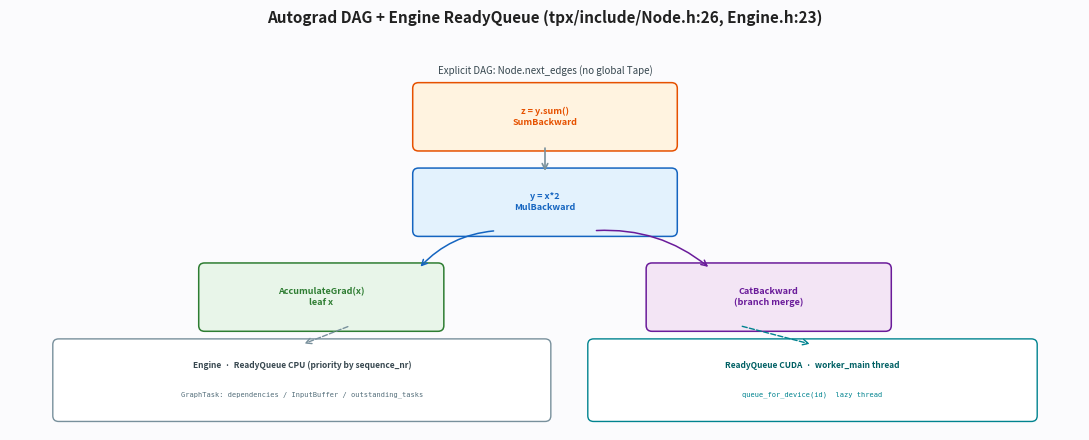

Python code for this plot:
#!/usr/bin/env python3
import argparse, matplotlib.pyplot as plt, matplotlib.patches as patches
def box(ax,x,y,w,h,txt,bg,fg,fs=7):
    ax.add_patch(patches.FancyBboxPatch((x,y),w,h, boxstyle="round,pad=0.06", facecolor=bg, edgecolor=fg, lw=1.1))
    ax.text(x+w/2,y+h/2, txt, ha="center", va="center", fontsize=fs, color=fg, weight="bold", linespacing=1.25)
def main():
    ap=argparse.ArgumentParser(); ap.add_argument("--out", default="05_dag.png"); args=ap.parse_args()
    fig, ax=plt.subplots(figsize=(11,4.5)); ax.set_xlim(0,11); ax.set_ylim(0,4.2); ax.axis("off")
    fig.patch.set_facecolor("#fbfbfd"); ax.set_facecolor("#fbfbfd")
    # DAG top
    box(ax,4.2,3.0,2.6,0.6,"z = y.sum()\nSumBackward", "#fff3e0","#e65100",6.5)
    box(ax,4.2,2.1,2.6,0.6,"y = x*2\nMulBackward", "#e3f2fd","#1565c0",6.5)
    box(ax,2.0,1.1,2.4,0.6,"AccumulateGrad(x)\nleaf x", "#e8f5e9","#2e7d32",6.5)
    box(ax,6.6,1.1,2.4,0.6,"CatBackward\n(branch merge)", "#f3e5f5","#6a1b9a",6.5)
    ax.annotate("", xy=(5.5,2.7), xytext=(5.5,3.0), arrowprops=dict(arrowstyle="->", color="#78909c", lw=1.2))
    ax.annotate("", xy=(4.2,1.7), xytext=(5.0,2.1), arrowprops=dict(arrowstyle="->", color="#1565c0", lw=1.1, connectionstyle="arc3,rad=0.2"))
    ax.annotate("", xy=(7.2,1.7), xytext=(6.0,2.1), arrowprops=dict(arrowstyle="->", color="#6a1b9a", lw=1.1, connectionstyle="arc3,rad=-0.2"))
    ax.text(5.5,3.75, "Explicit DAG: Node.next_edges (no global Tape)", ha="center", fontsize=7, color="#37474f", style="italic")
    # Engine bottom
    ax.add_patch(patches.FancyBboxPatch((0.5,0.15),5.0,0.75, boxstyle="round,pad=0.06", facecolor="white", edgecolor="#78909c", lw=1))
    ax.text(3.0,0.65, "Engine  ·  ReadyQueue CPU (priority by sequence_nr)", ha="center", fontsize=6, color="#37474f", weight="bold")
    ax.text(3.0,0.35, "GraphTask: dependencies / InputBuffer / outstanding_tasks", ha="center", fontsize=5, color="#546e7a", family="monospace")
    ax.add_patch(patches.FancyBboxPatch((6.0,0.15),4.5,0.75, boxstyle="round,pad=0.06", facecolor="white", edgecolor="#00838f", lw=1))
    ax.text(8.25,0.65, "ReadyQueue CUDA  ·  worker_main thread", ha="center", fontsize=6, color="#006064", weight="bold")
    ax.text(8.25,0.35, "queue_for_device(id)  lazy thread", ha="center", fontsize=5, color="#00838f", family="monospace")
    ax.annotate("", xy=(3.0,0.9), xytext=(3.5,1.1), arrowprops=dict(arrowstyle="->", color="#78909c", lw=1, ls="--"))
    ax.annotate("", xy=(8.25,0.9), xytext=(7.5,1.1), arrowprops=dict(arrowstyle="->", color="#00838f", lw=1, ls="--"))
    ax.set_title("Autograd DAG + Engine ReadyQueue (tpx/include/Node.h:26, Engine.h:23)", fontsize=11, weight="bold", color="#212121")
    plt.tight_layout(); plt.savefig(args.out, dpi=220, bbox_inches="tight"); print(f"saved to {args.out}")
if __name__=="__main__": main()
